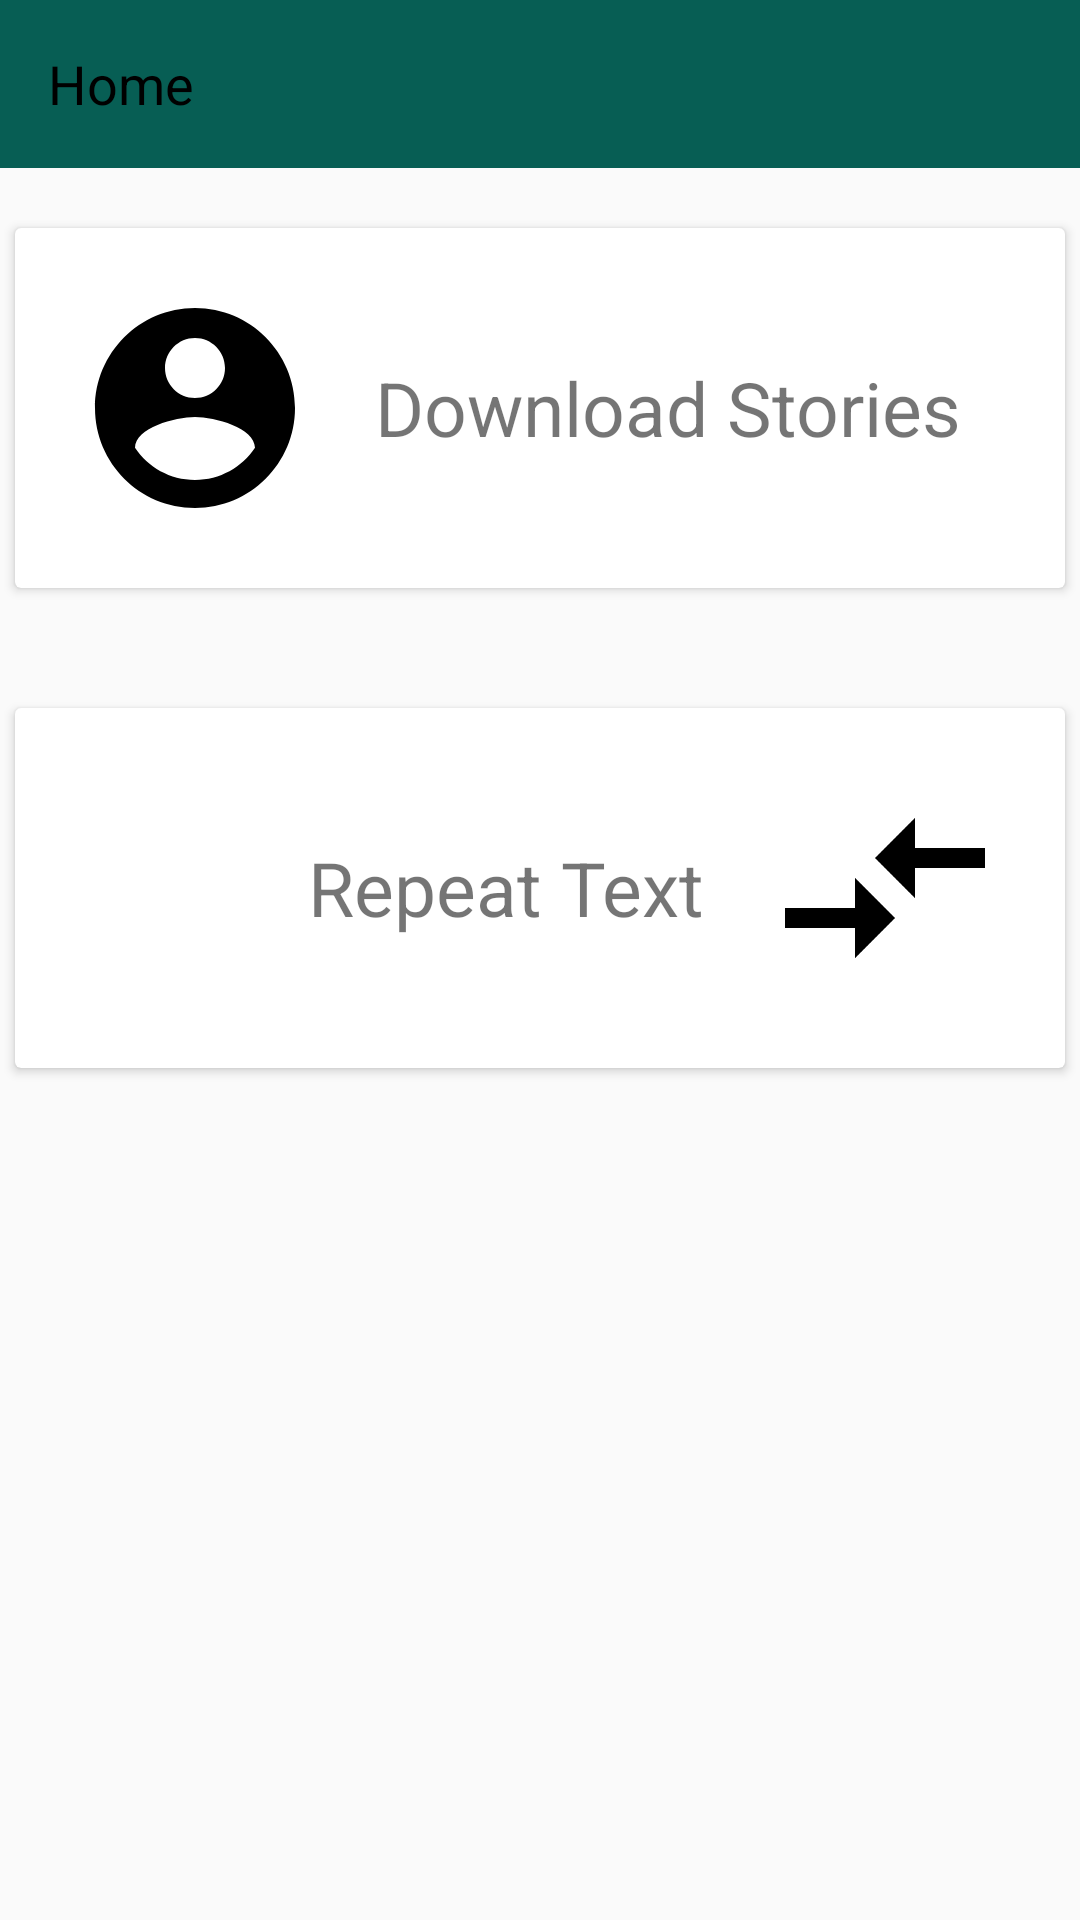

Reconstruct the res/layout file that produces this screen, plus the resources it refers to.
<!-- AndroidManifest.xml: activity theme AppThemeNoBar -->
<!-- res/layout/activity_main.xml -->
<?xml version="1.0" encoding="utf-8"?>
<android.support.v4.widget.DrawerLayout xmlns:android="http://schemas.android.com/apk/res/android"
    xmlns:ads="http://schemas.android.com/apk/res-auto"
    android:id="@+id/drawerLayout"
    android:layout_width="match_parent"
    android:layout_height="match_parent">
    <LinearLayout
        android:layout_width="match_parent"
        android:layout_height="match_parent"
        android:orientation="vertical">
        <include
            android:id="@+id/toolbar_container"
            layout="@layout/toolbar_home"/>
        <ScrollView
            android:layout_width="match_parent"
            android:layout_height="match_parent">
        <LinearLayout
            android:id="@+id/container"
            android:layout_width="match_parent"
            android:layout_height="match_parent"
            android:orientation="vertical">

            <android.support.v7.widget.CardView
                android:id="@+id/card_download_stories"
                android:layout_width="match_parent"
                android:layout_height="wrap_content"
                android:layout_marginTop="20dp"
                android:layout_marginBottom="20dp"
                android:layout_marginLeft="5dp"
                android:layout_marginRight="5dp">

            <LinearLayout
                android:layout_width="match_parent"
                android:layout_height="match_parent"
                android:gravity="left|center"
                android:layout_marginTop="20dp"
                android:layout_marginBottom="20dp"
                android:orientation="horizontal">

            <ImageView
                android:layout_width="80dp"
                android:layout_height="80dp"
                android:layout_gravity="left"
                android:layout_marginLeft="20dp"
                android:src="@drawable/ic_account_circle_48px"/>

            <TextView
                android:layout_width="wrap_content"
                android:layout_height="wrap_content"
                android:textSize="25sp"
                android:layout_marginLeft="20dp"
                android:text="Download Stories"/>

            </LinearLayout>

            </android.support.v7.widget.CardView>

            <android.support.v7.widget.CardView
                android:id="@+id/card_text_repeater"
                android:layout_width="match_parent"
                android:layout_height="wrap_content"
                android:layout_marginTop="20dp"
                android:layout_marginBottom="20dp"
                android:layout_marginLeft="5dp"
                android:layout_marginRight="5dp">

            <LinearLayout
                android:layout_width="match_parent"
                android:layout_height="match_parent"
                android:gravity="right|center"
                android:layout_marginTop="20dp"
                android:layout_marginBottom="20dp"
                android:orientation="horizontal">

                <TextView
                    android:layout_width="wrap_content"
                    android:layout_height="wrap_content"
                    android:textSize="25sp"
                    android:layout_marginRight="20dp"
                    android:text="Repeat Text"/>

                <ImageView
                    android:layout_width="80dp"
                    android:layout_height="80dp"
                    android:layout_gravity="left"
                    android:layout_marginRight="20dp"
                    android:src="@drawable/ic_compare_arrows_black_24px"/>

            </LinearLayout>

            </android.support.v7.widget.CardView>

        </LinearLayout>
        </ScrollView>
    </LinearLayout>
    <FrameLayout
        android:layout_width="250dp"
        android:layout_height="match_parent"
        android:layout_gravity="left"
        android:background="@android:color/white">
        <com.mindorks.placeholderview.PlaceHolderView
            android:id="@+id/drawerView"
            android:layout_width="match_parent"
            android:layout_height="match_parent"
            android:scrollbars="vertical"/>
    </FrameLayout>

    <LinearLayout
        android:layout_width="match_parent"
        android:layout_height="match_parent">

    </LinearLayout>
</android.support.v4.widget.DrawerLayout>
<!-- res/layout/toolbar_home.xml (included above) -->
<?xml version="1.0" encoding="utf-8"?>
<android.support.v7.widget.Toolbar
    xmlns:android="http://schemas.android.com/apk/res/android"
    android:layout_width="match_parent"
    android:layout_height="?attr/actionBarSize"
    android:background="@color/colorPrimary">
    <TextView
        android:layout_width="match_parent"
        android:layout_height="wrap_content"
        android:textColor="@color/colorBlack"
        android:gravity="left|center"
        android:layout_gravity="center"
        android:textSize="18sp"
        android:text="@string/home"/>
</android.support.v7.widget.Toolbar>
<!-- resources referenced by this layout -->
<resources>
  <color name="colorBlack">#000000</color>
  <color name="colorPrimary">#075E54</color>
  <!-- drawable ic_account_circle_48px (drawable) -->
  <vector android:height="24dp" android:viewportHeight="48.0"
      android:viewportWidth="48.0" android:width="24dp" xmlns:android="http://schemas.android.com/apk/res/android">
      <path android:fillColor="#FF000000" android:pathData="M24,4C12.95,4 4,12.95 4,24s8.95,20 20,20 20,-8.95 20,-20S35.05,4 24,4zM24,10c3.31,0 6,2.69 6,6 0,3.32 -2.69,6 -6,6s-6,-2.68 -6,-6c0,-3.31 2.69,-6 6,-6zM24,38.4c-5.01,0 -9.41,-2.56 -12,-6.44 0.05,-3.97 8.01,-6.16 12,-6.16s11.94,2.19 12,6.16c-2.59,3.88 -6.99,6.44 -12,6.44z"/>
  </vector>
  <!-- drawable ic_compare_arrows_black_24px (drawable) -->
  <vector xmlns:android="http://schemas.android.com/apk/res/android"
          android:width="24dp"
          android:height="24dp"
          android:viewportWidth="24.0"
          android:viewportHeight="24.0">
      <group>
          <clip-path android:pathData="M0,0h24v24H0V0z M 0,0" />
      <path
          android:pathData="M9.01 14H2v2h7.01v3L13 15l-3.99,-4v3zm5.98,-1v-3H22V8h-7.01V5L11 9l3.99 4z"
          android:fillColor="#000000"/>
      </group>
  </vector>
  <string name="home">Home</string>
  <style name="AppThemeNoBar" parent="Theme.AppCompat.Light.NoActionBar">
          
          <item name="colorPrimary">@color/colorPrimary</item>
          <item name="colorPrimaryDark">@color/colorPrimaryDark</item>
          <item name="colorAccent">@color/colorAccent</item>
      </style>
  <color name="colorPrimaryDark">#054D44</color>
  <color name="colorAccent">#FF4081</color>
</resources>
